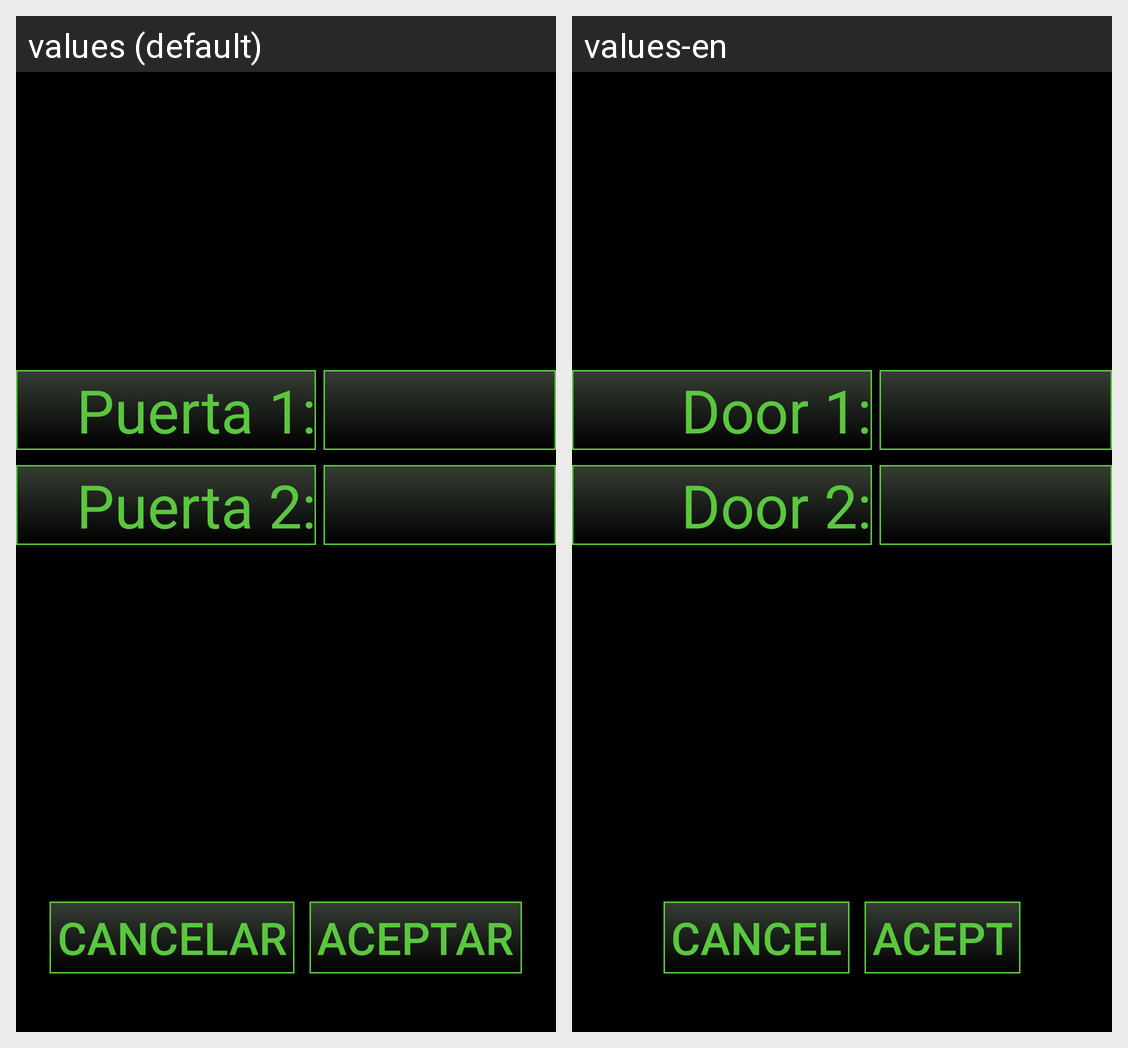

The same Android screen rendered under two of its app's locales, left to right. List the strings drawn on it with the default value and each locale's translation.
Android screen res/layout/admin_door_passwords.xml rendered under 2 locales, left to right: values (default), values-en. Device: Nexus 5 (rendered at 1080×1920; each locale shown at half size, 540×960, under a caption strip naming it); theme Theme.AppCompat.NoActionBar.
Strings drawn on this screen, with the default value and each locale's value (text and hints the layout hard-codes, and strings that could not be matched under every locale, appear in the picture but are not listed):

door_ID_1
  values: Puerta 1:
  values-en: Door 1:

door_ID_2
  values: Puerta 2:
  values-en: Door 2:

cancel_admin
  values: Cancelar
  values-en: Cancel

ok_admin
  values: Aceptar
  values-en: Acept
